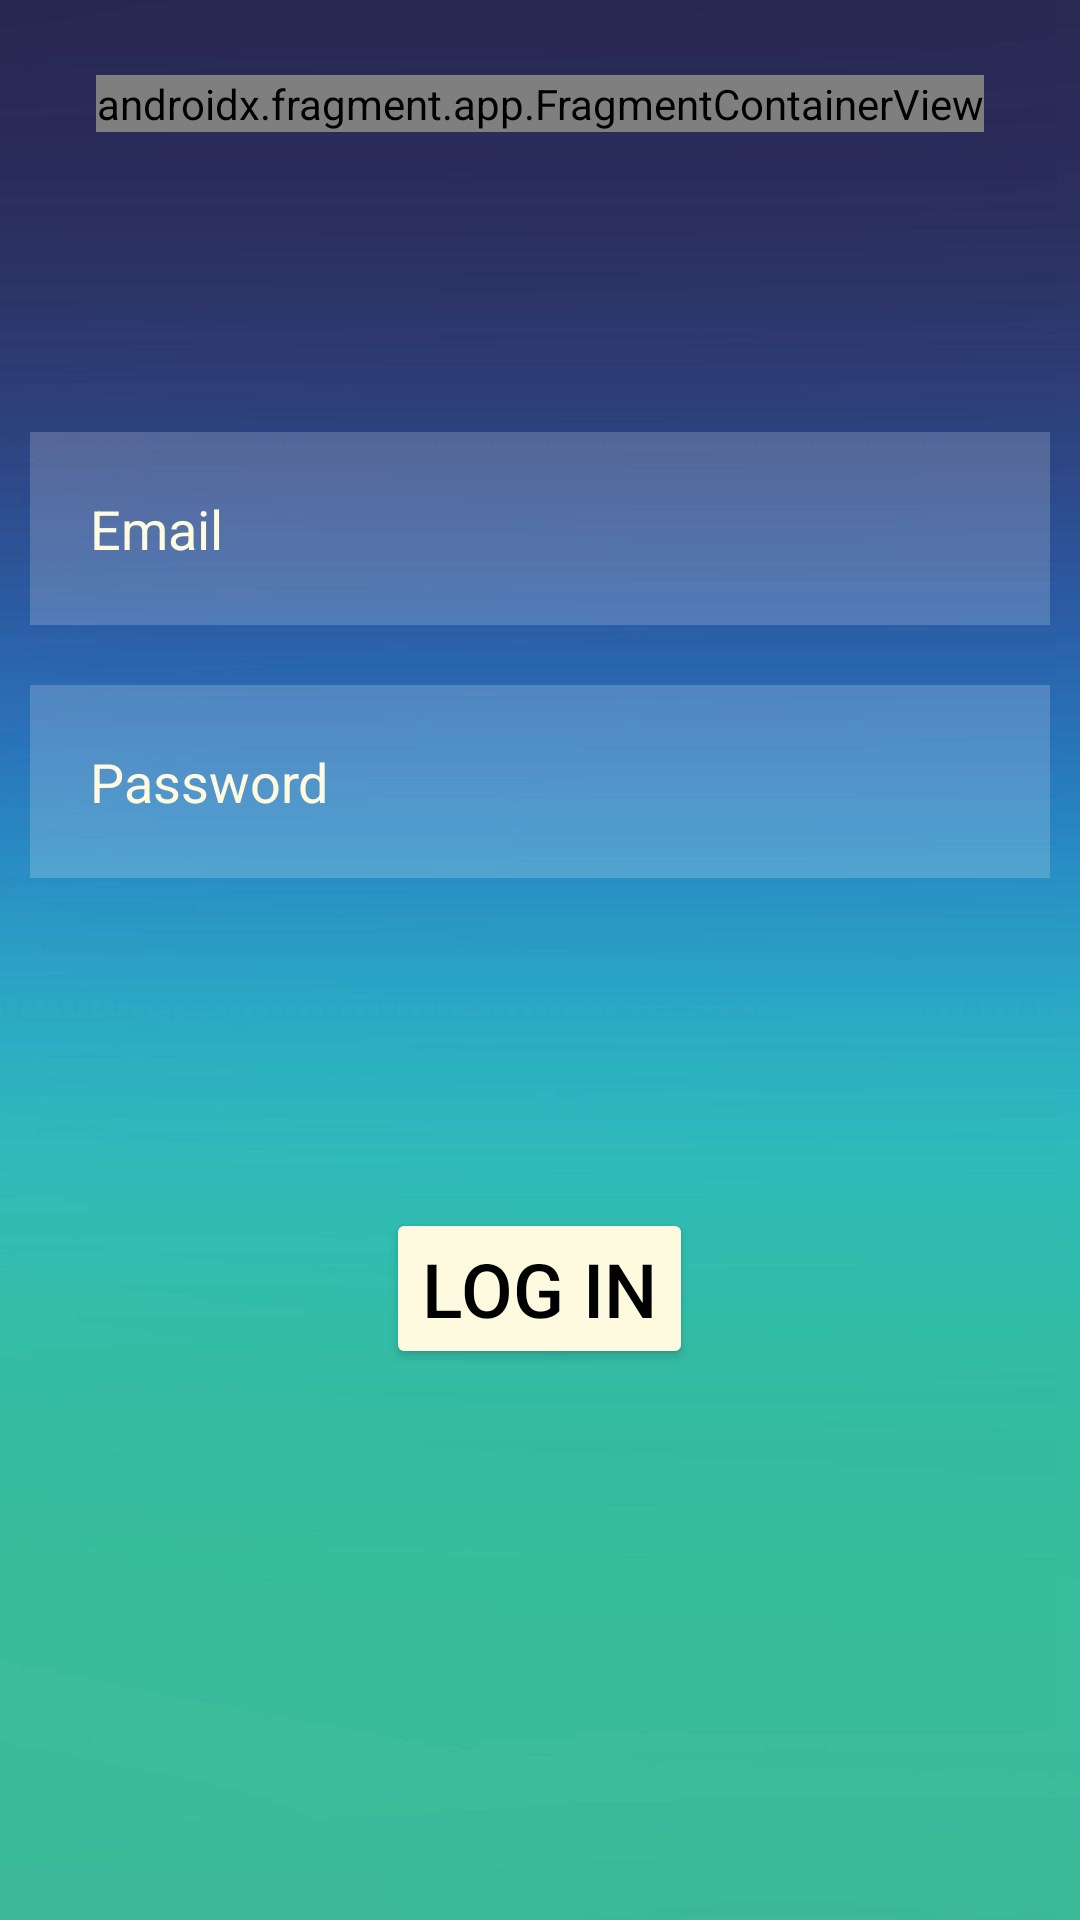

Reconstruct the res/layout file that produces this screen, plus the resources it refers to.
<!-- AndroidManifest.xml: application theme Theme.Toto -->
<!-- res/layout/login.xml -->
<?xml version="1.0" encoding="utf-8"?>
<RelativeLayout xmlns:android="http://schemas.android.com/apk/res/android"
    xmlns:tools="http://schemas.android.com/tools"
    android:layout_width="match_parent"
    android:layout_height="match_parent"
    android:background="@drawable/background"
    tools:context=".game.Game">

    <androidx.fragment.app.FragmentContainerView
        android:id="@+id/header_fragment"
        android:name="com.example.toto.fragments.LoginHeaderFragment"
        android:layout_width="wrap_content"
        android:layout_height="wrap_content"
        android:layout_marginTop="25dp"
        android:layout_centerHorizontal="true" />

    <EditText
        android:id="@+id/email"
        android:layout_width="match_parent"
        android:layout_height="wrap_content"
        android:layout_below="@id/header_fragment"
        android:layout_marginStart="10dp"
        android:layout_marginTop="100dp"
        android:layout_marginEnd="10dp"
        android:layout_marginBottom="10dp"
        android:background="#30ffffff"
        android:drawableStart="@drawable/ic_baseline_person_outline_24"
        android:drawablePadding="20dp"
        android:hint="@string/email"
        android:padding="20dp"
        android:textColor="@color/offwhite"
        android:textColorHint="@color/offwhite"
        android:inputType="textEmailAddress"
        android:autofillHints="emailAddress" />

    <EditText
        android:id="@+id/password"
        android:layout_width="match_parent"
        android:layout_height="wrap_content"
        android:layout_below="@id/email"
        android:layout_marginStart="10dp"
        android:layout_marginTop="10dp"
        android:layout_marginEnd="10dp"
        android:layout_marginBottom="10dp"
        android:background="#30ffffff"
        android:drawableStart="@drawable/ic_baseline_info_24"
        android:drawablePadding="20dp"
        android:hint="@string/password"
        android:inputType="textPassword"
        android:padding="20dp"
        android:textColor="@color/offwhite"
        android:textColorHint="@color/offwhite"
        android:autofillHints="password" />

    <Button
        android:id="@+id/loginbtn"
        android:layout_width="wrap_content"
        android:layout_height="wrap_content"
        android:layout_below="@id/password"
        android:layout_centerHorizontal="true"
        android:layout_marginStart="20dp"
        android:layout_marginTop="100dp"
        android:layout_marginEnd="20dp"
        android:layout_marginBottom="20dp"
        android:text="@string/login"
        android:textSize="25sp"
        android:backgroundTint="@color/offwhite"
        android:textColor="@color/black" />

</RelativeLayout>
<!-- resources referenced by this layout -->
<resources>
  <color name="black">#FF000000</color>
  <color name="offwhite">#fefae0</color>
  <!-- drawable background: jpg bitmap (drawable-v24, 14952 bytes) -->
  <string name="email">Email</string>
  <string name="login">LOG IN</string>
  <string name="password">Password</string>
  <style name="Theme.Toto" parent="Theme.MaterialComponents.DayNight.NoActionBar">
          
          <item name="colorPrimary">@color/purple_500</item>
          <item name="colorPrimaryVariant">@color/purple_700</item>
          <item name="colorOnPrimary">@color/white</item>
          
          <item name="colorSecondary">@color/teal_200</item>
          <item name="colorSecondaryVariant">@color/teal_700</item>
          <item name="colorOnSecondary">@color/black</item>
          
          <item name="android:statusBarColor" tools:targetApi="l">?attr/colorPrimaryVariant</item>
          
      </style>
  <color name="purple_500">#FF6200EE</color>
  <color name="purple_700">#FF3700B3</color>
  <color name="white">#FFFFFFFF</color>
  <color name="teal_200">#FF03DAC5</color>
  <color name="teal_700">#FF018786</color>
</resources>
